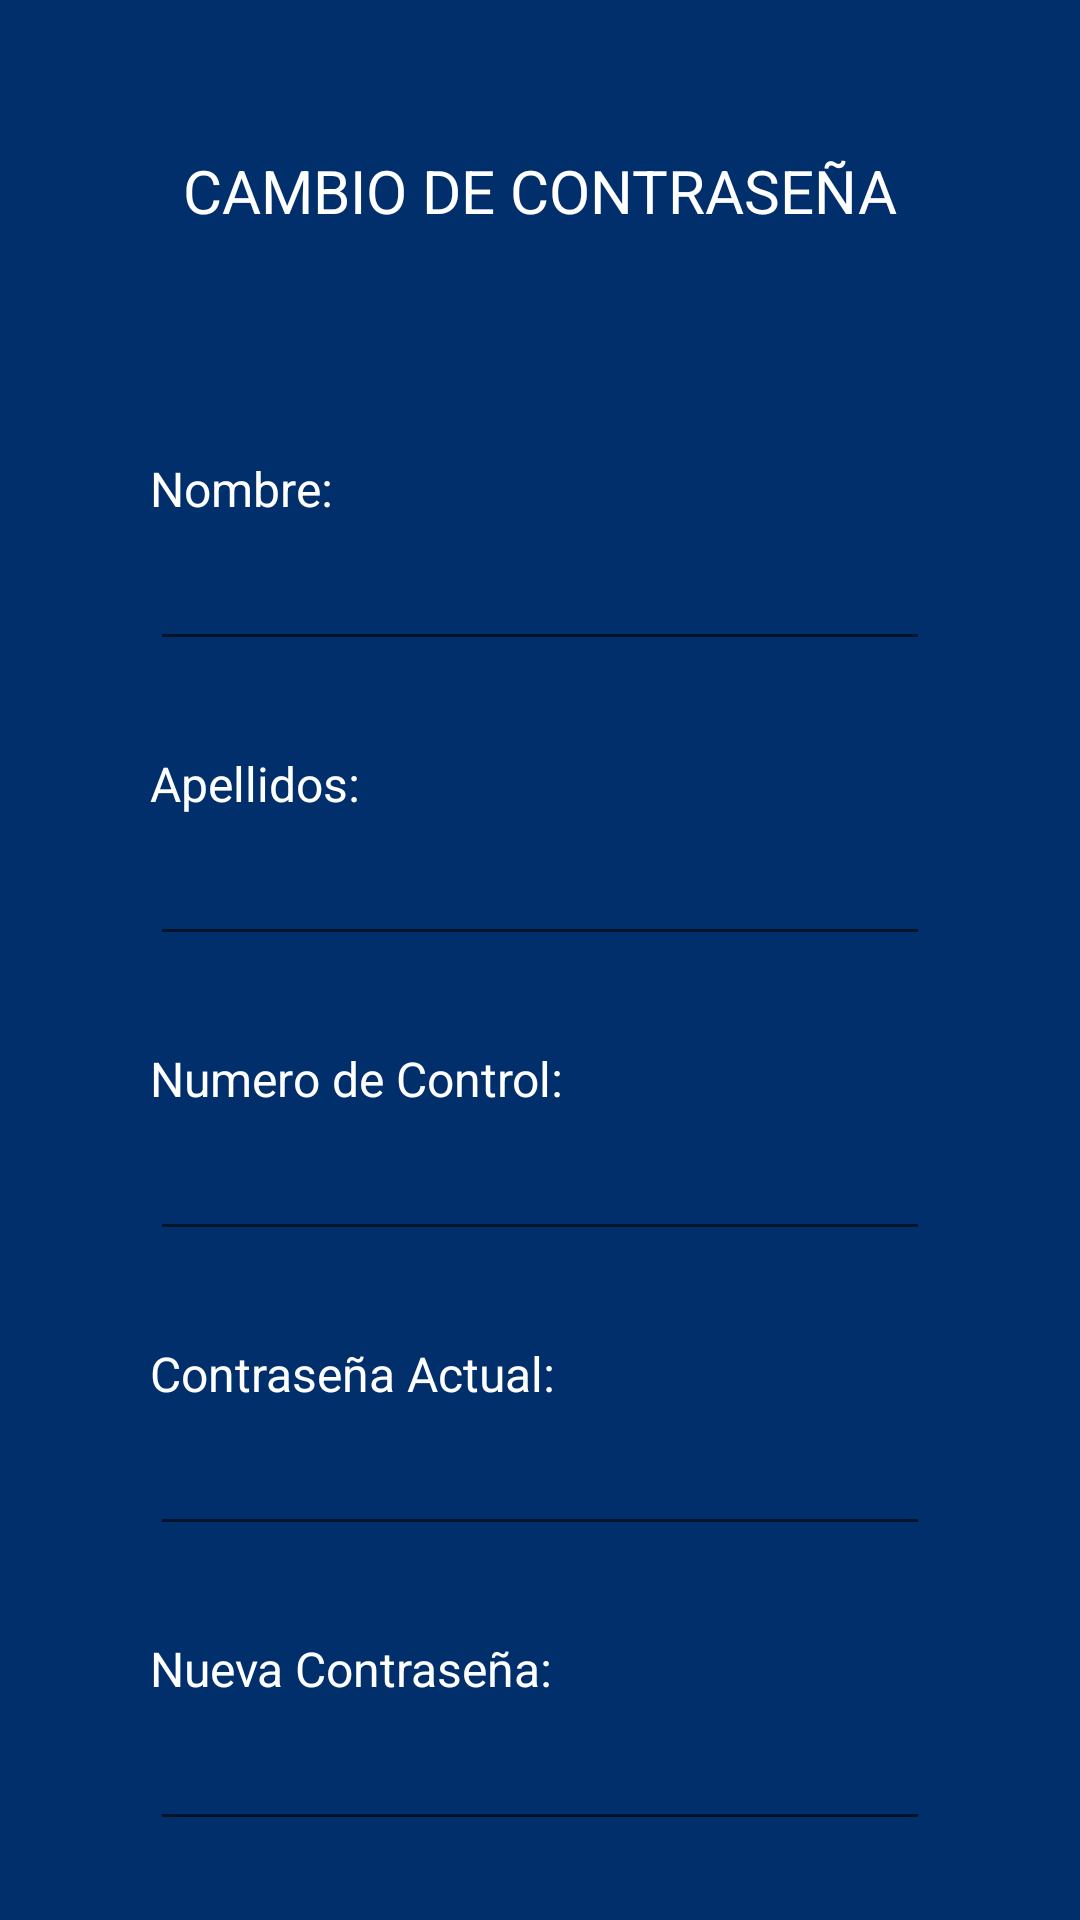

Write the Android layout XML for this screen, with the resource values it uses.
<!-- AndroidManifest.xml: application theme Theme.ITSM -->
<!-- res/layout/activity_change_password.xml -->
<?xml version="1.0" encoding="utf-8"?>
<androidx.constraintlayout.widget.ConstraintLayout xmlns:android="http://schemas.android.com/apk/res/android"
    xmlns:app="http://schemas.android.com/apk/res-auto"
    xmlns:tools="http://schemas.android.com/tools"
    android:layout_width="match_parent"
    android:layout_height="match_parent"
    android:background="@color/TECNM"
    tools:context=".ChangePassword">

    <EditText
        android:id="@+id/txtNombre"
        android:layout_width="0dp"
        android:layout_height="wrap_content"
        android:layout_marginStart="50dp"
        android:layout_marginTop="8dp"
        android:layout_marginEnd="50dp"
        android:ems="10"
        android:inputType="textPersonName"
        android:textColor="@color/white"
        android:textSize="16sp"
        app:layout_constraintEnd_toEndOf="parent"
        app:layout_constraintStart_toStartOf="parent"
        app:layout_constraintTop_toBottomOf="@+id/textView4" />

    <EditText
        android:id="@+id/txtApellidos"
        android:layout_width="0dp"
        android:layout_height="wrap_content"
        android:layout_marginStart="50dp"
        android:layout_marginTop="8dp"
        android:layout_marginEnd="50dp"
        android:ems="10"
        android:inputType="textPersonName"
        android:textColor="@color/white"
        android:textSize="16sp"
        app:layout_constraintEnd_toEndOf="parent"
        app:layout_constraintStart_toStartOf="parent"
        app:layout_constraintTop_toBottomOf="@+id/textView5" />

    <EditText
        android:id="@+id/txtContrasena"
        android:layout_width="0dp"
        android:layout_height="wrap_content"
        android:layout_marginStart="50dp"
        android:layout_marginTop="8dp"
        android:layout_marginEnd="50dp"
        android:ems="10"
        android:inputType="textPassword"
        android:textColor="@color/white"
        android:textSize="16sp"
        app:layout_constraintEnd_toEndOf="parent"
        app:layout_constraintHorizontal_bias="1.0"
        app:layout_constraintStart_toStartOf="parent"
        app:layout_constraintTop_toBottomOf="@+id/textView7" />

    <EditText
        android:id="@+id/txtContrasenaNueva"
        android:layout_width="0dp"
        android:layout_height="wrap_content"
        android:layout_marginStart="50dp"
        android:layout_marginTop="8dp"
        android:layout_marginEnd="50dp"
        android:ems="10"
        android:inputType="textPassword"
        android:textColor="@color/white"
        android:textSize="16sp"
        app:layout_constraintEnd_toEndOf="parent"
        app:layout_constraintStart_toStartOf="parent"
        app:layout_constraintTop_toBottomOf="@+id/textView8" />

    <TextView
        android:id="@+id/textView4"
        android:layout_width="0dp"
        android:layout_height="wrap_content"
        android:layout_marginStart="50dp"
        android:layout_marginTop="75dp"
        android:layout_marginEnd="50dp"
        android:text="Nombre:"
        android:textColor="@color/white"
        android:textSize="16sp"
        app:layout_constraintEnd_toEndOf="parent"
        app:layout_constraintStart_toStartOf="parent"
        app:layout_constraintTop_toBottomOf="@+id/textView9" />

    <TextView
        android:id="@+id/textView5"
        android:layout_width="0dp"
        android:layout_height="wrap_content"
        android:layout_marginStart="50dp"
        android:layout_marginTop="30dp"
        android:layout_marginEnd="50dp"
        android:text="Apellidos:"
        android:textColor="@color/white"
        android:textSize="16sp"
        app:layout_constraintEnd_toEndOf="parent"
        app:layout_constraintStart_toStartOf="parent"
        app:layout_constraintTop_toBottomOf="@+id/txtNombre" />

    <TextView
        android:id="@+id/textView6"
        android:layout_width="0dp"
        android:layout_height="wrap_content"
        android:layout_marginStart="50dp"
        android:layout_marginTop="30dp"
        android:layout_marginEnd="50dp"
        android:text="Numero de Control:"
        android:textColor="@color/white"
        android:textSize="16sp"
        app:layout_constraintEnd_toEndOf="parent"
        app:layout_constraintStart_toStartOf="parent"
        app:layout_constraintTop_toBottomOf="@+id/txtApellidos" />

    <EditText
        android:id="@+id/txtNumerodeControl"
        android:layout_width="0dp"
        android:layout_height="wrap_content"
        android:layout_marginStart="50dp"
        android:layout_marginTop="8dp"
        android:layout_marginEnd="50dp"
        android:ems="10"
        android:inputType="textPersonName"
        android:textColor="@color/white"
        android:textSize="16sp"
        app:layout_constraintEnd_toEndOf="parent"
        app:layout_constraintStart_toStartOf="parent"
        app:layout_constraintTop_toBottomOf="@+id/textView6" />

    <TextView
        android:id="@+id/textView7"
        android:layout_width="0dp"
        android:layout_height="wrap_content"
        android:layout_marginStart="50dp"
        android:layout_marginTop="30dp"
        android:layout_marginEnd="50dp"
        android:text="Contraseña Actual:"
        android:textColor="@color/white"
        android:textSize="16sp"
        app:layout_constraintEnd_toEndOf="parent"
        app:layout_constraintStart_toStartOf="parent"
        app:layout_constraintTop_toBottomOf="@+id/txtNumerodeControl" />

    <TextView
        android:id="@+id/textView8"
        android:layout_width="0dp"
        android:layout_height="wrap_content"
        android:layout_marginStart="50dp"
        android:layout_marginTop="30dp"
        android:layout_marginEnd="50dp"
        android:text="Nueva Contraseña:"
        android:textColor="@color/white"
        android:textSize="16sp"
        app:layout_constraintEnd_toEndOf="parent"
        app:layout_constraintStart_toStartOf="parent"
        app:layout_constraintTop_toBottomOf="@+id/txtContrasena" />

    <TextView
        android:id="@+id/textView9"
        android:layout_width="wrap_content"
        android:layout_height="wrap_content"
        android:layout_marginTop="50dp"
        android:text="CAMBIO DE CONTRASEÑA"
        android:textColor="@color/white"
        android:textSize="20sp"
        app:layout_constraintEnd_toEndOf="parent"
        app:layout_constraintStart_toStartOf="parent"
        app:layout_constraintTop_toTopOf="parent" />

</androidx.constraintlayout.widget.ConstraintLayout>
<!-- resources referenced by this layout -->
<resources>
  <color name="TECNM">#002F6C</color>
  <color name="white">#FFFFFFFF</color>
  <style name="Theme.ITSM" parent="Theme.MaterialComponents.DayNight.DarkActionBar">
          
          <item name="colorPrimary">@color/purple_500</item>
          <item name="colorPrimaryVariant">@color/purple_700</item>
          <item name="colorOnPrimary">@color/white</item>
          
          <item name="colorSecondary">@color/teal_200</item>
          <item name="colorSecondaryVariant">@color/teal_700</item>
          <item name="colorOnSecondary">@color/black</item>
          
          <item name="android:statusBarColor" tools:targetApi="l">?attr/colorPrimaryVariant</item>
          
      </style>
  <color name="purple_500">#1c4c81</color>
  <color name="purple_700">#FF3700B3</color>
  <color name="teal_200">#FF03DAC5</color>
  <color name="teal_700">#FF018786</color>
  <color name="black">#FF000000</color>
</resources>
